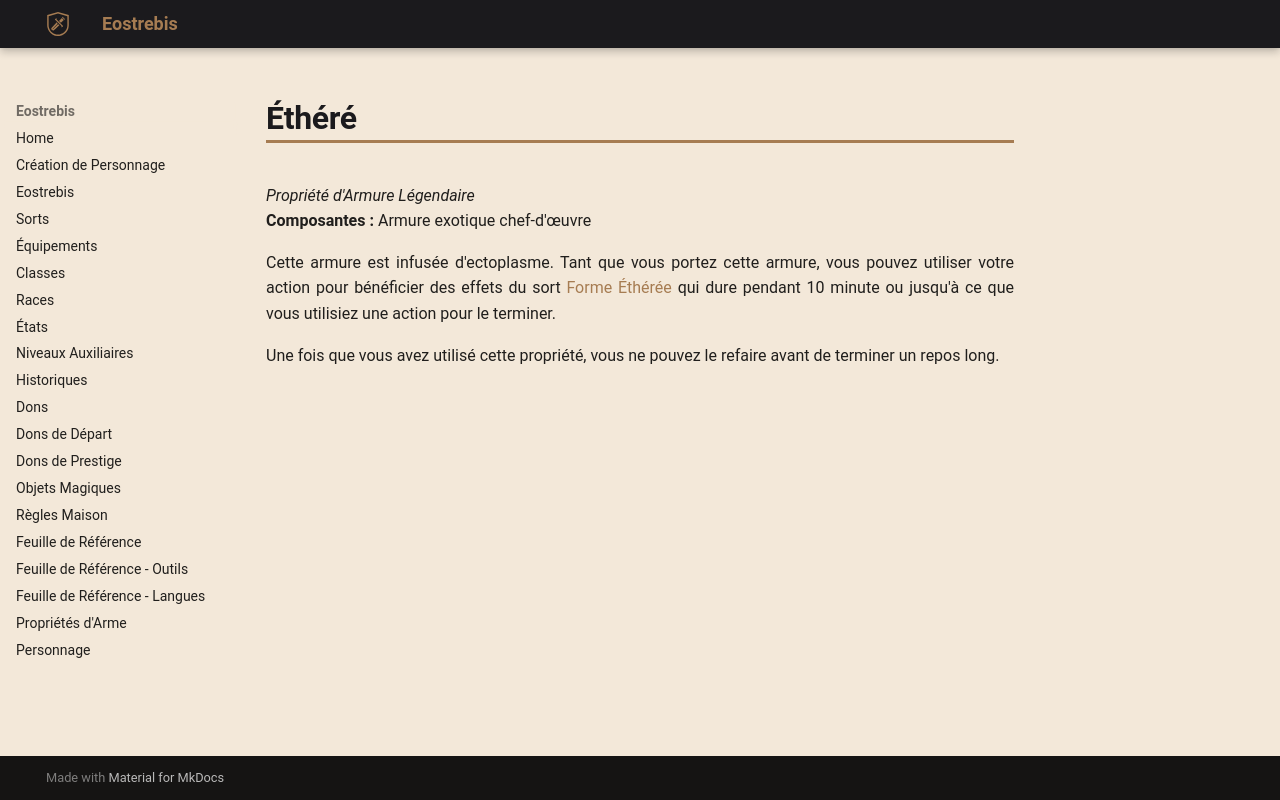

repository: Eostrebis/5e.VF · page: classes/Artisan/Propriétés/Éthéré/index.html · generator: mkdocs

---
writing_status: finished
---
*Propriété d'Armure Légendaire*
**Composantes :** Armure exotique chef-d'œuvre

Cette armure est infusée d'ectoplasme. Tant que vous portez cette armure, vous pouvez utiliser votre action pour bénéficier des effets du sort [[Forme Éthérée]] qui dure pendant 10 minute ou jusqu'à ce que vous utilisiez une action pour le terminer.

Une fois que vous avez utilisé cette propriété, vous ne pouvez le refaire avant de terminer un repos long.
